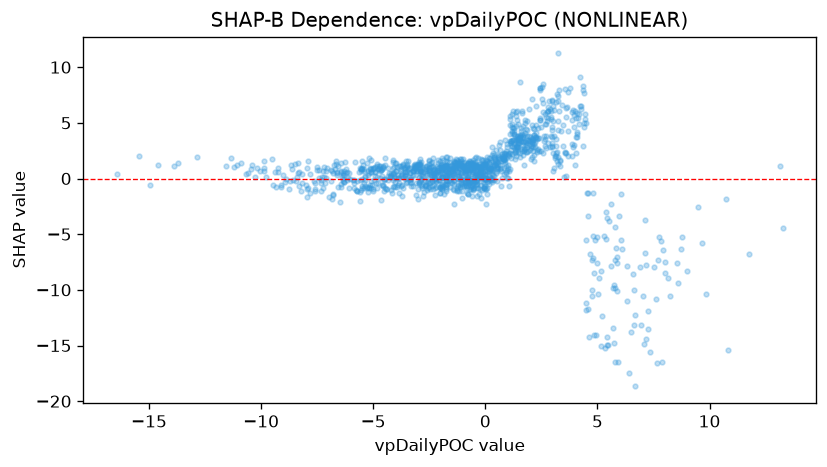

Values plotted in this chart, from the file beside it:
feature_value, shap_value
-5.883, -0.106
4.745, -10.57
1.045, 0.6895
1.758, 4.981
8.559, -7.564
7.828, -5.614
-1.275, -0.9879
-0.1801, 0.7716
1.295, 3.138
1.936, 3.337
1.142, 2.568
2.078, 4.794
0.006816, 0.3076
1.699, 3.756
2.144, 3.479
0.01929, -0.08498
3.969, 4.629
5.714, -9.809
4.175, 5.752
-1.374, 0.4421
2.908, 5.317
4.039, 5.474
7.688, -7.3
7.136, -3.732
-0.7594, 0.756
1.277, 4.031
-14.59, 1.233
-16.44, 0.4248
-1.377, 0.1594
-0.09746, 0.5807
-0.8709, 0.3847
0.2638, 1.501
-1.291, 1.752
-4.742, 0.8434
-5.505, 0.8454
-4.492, 1.801
-3.836, -0.4421
1.123, 3.382
-0.7871, 0.1195
-2.945, -0.3459
-2.368, -0.2144
2.128, 2.824
-2.573, -0.8698
-5.093, 0.5515
-3.304, -0.06881
-0.9948, 1.094
-3.158, 1.101
-1.093, -0.07613
-5.373, -0.6731
-8.655, 1.187
-3.561, 1.035
-10.27, 0.1418
-8.774, -0.928
-1.124, 1.243
-8.358, 1.354
-6.02, -0.06736
-0.9694, 1.48
-3.355, 0.4926
-1.204, 0.618
-3.196, 0.9757
... 1,254 more rows
